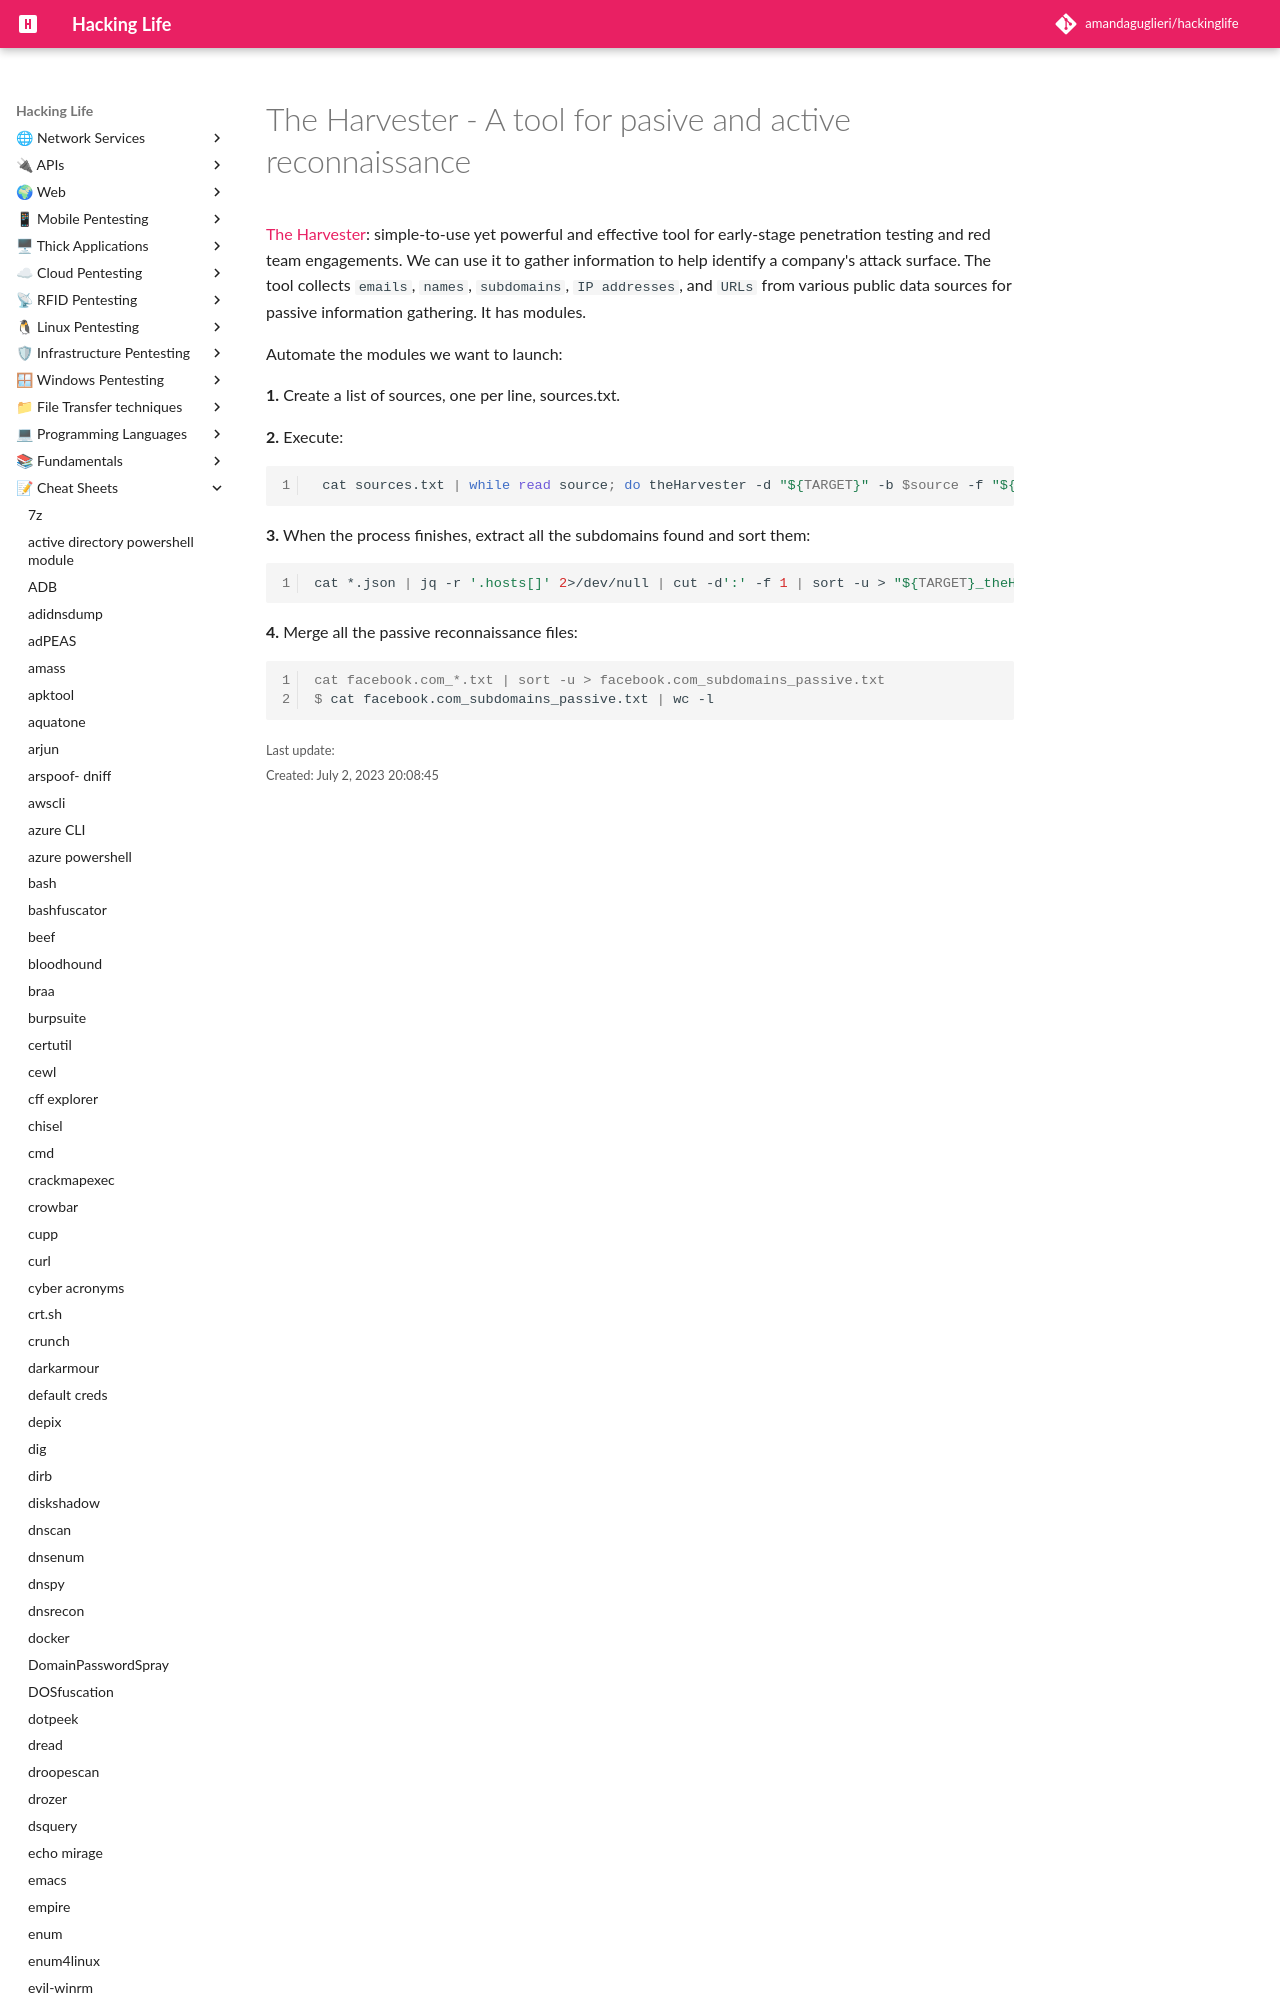

repository: amandaguglieri/hackinglife · page: the-harvester/index.html · generator: mkdocs

---
title: The Harvester - A tool for pasive and active reconnaissance
author: amandaguglieri
draft: false
TableOfContents: true
tags:
  - pentesting
  - reconnaissance
  - tools
---

# The Harvester - A tool for pasive and active reconnaissance
